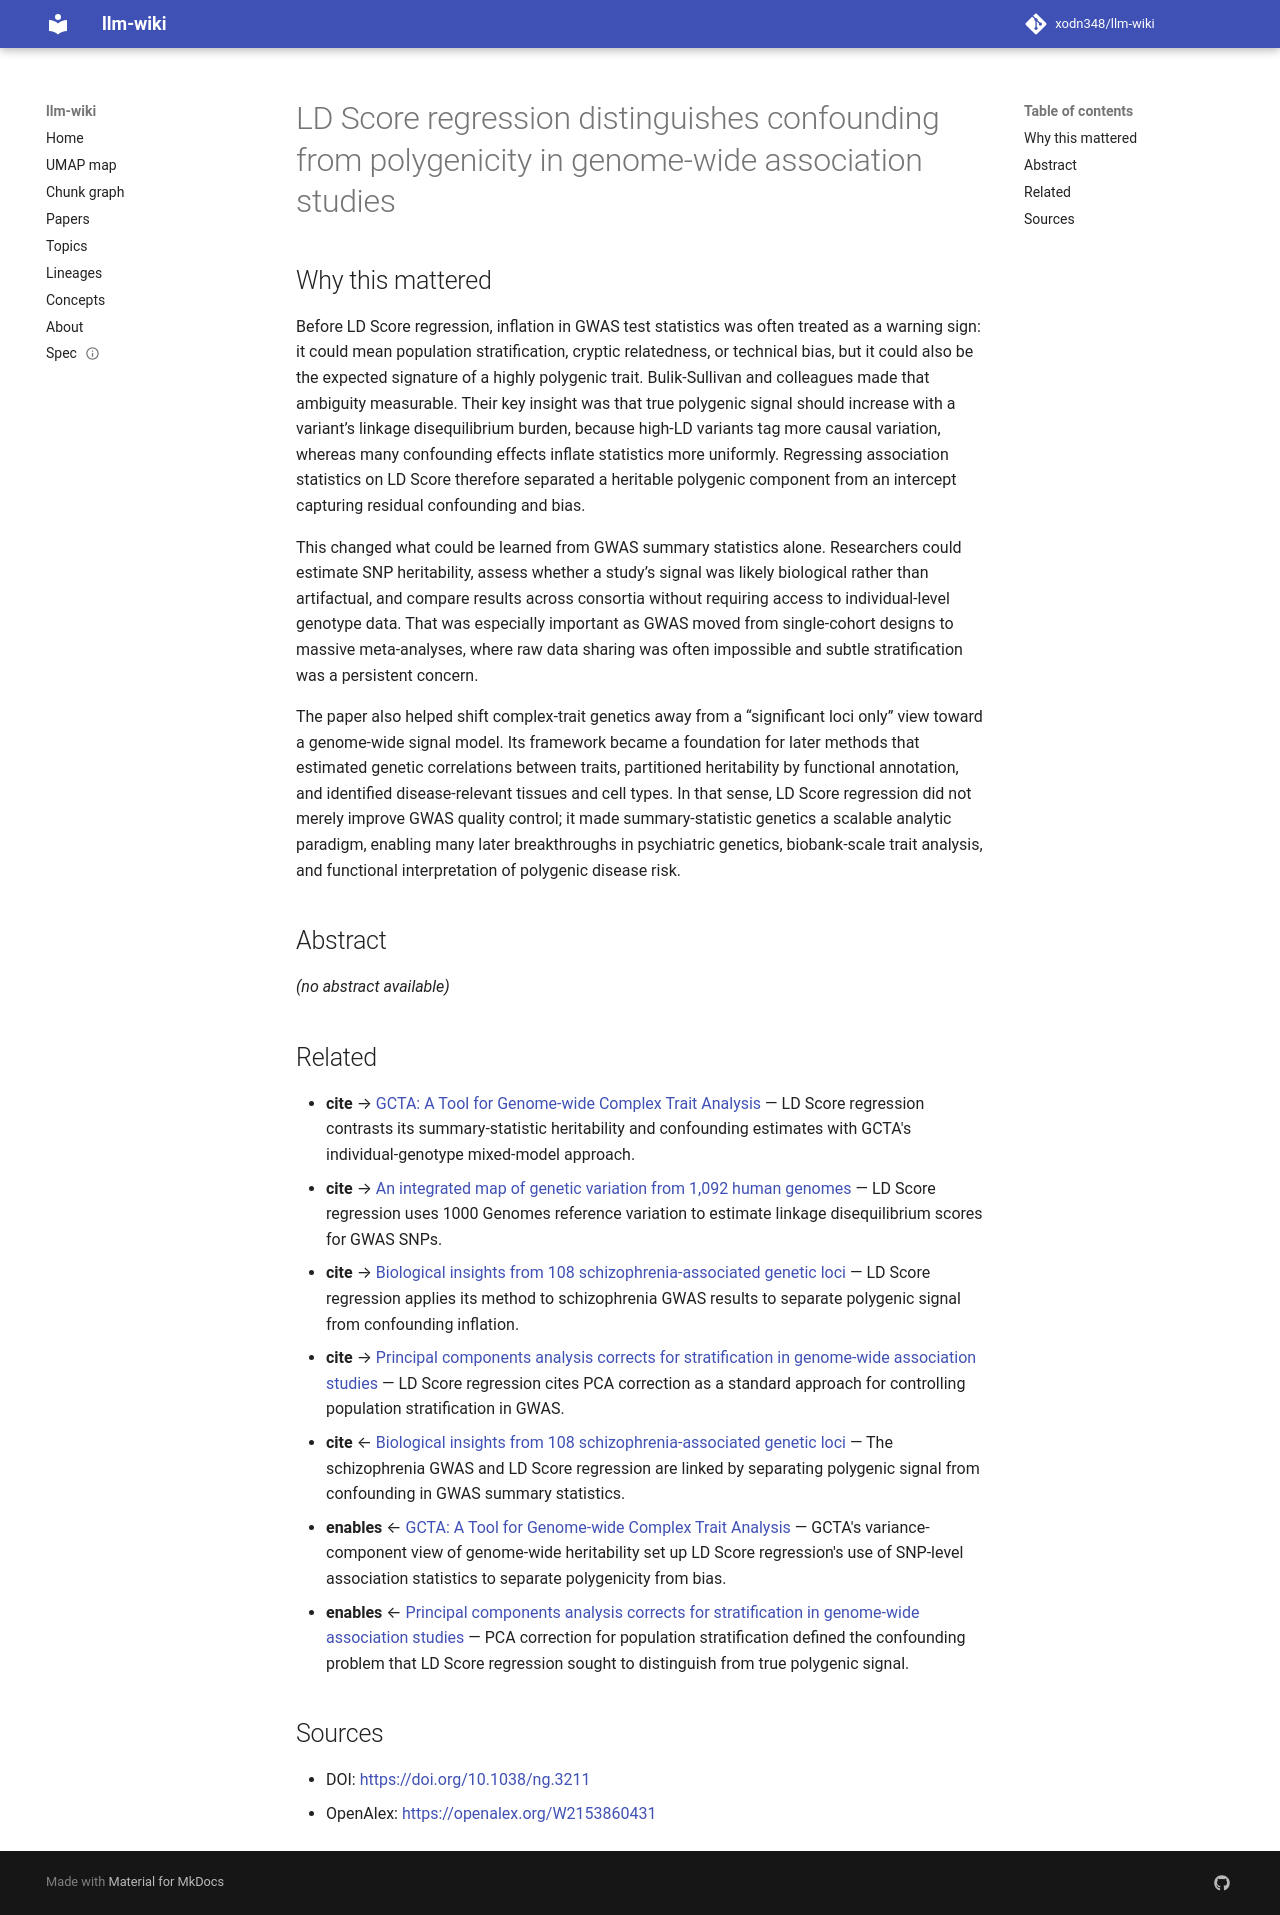

repository: xodn348/llm-wiki · page: paper/10_1038_ng_3211/index.html · generator: mkdocs

---
title: LD Score regression distinguishes confounding from polygenicity in genome-wide
  association studies
doi: 10.1038/ng.3211
openalex_id: https://openalex.org/W2153860431
year: 2015
venue: Nature Genetics
authors: Brendan Bulik‐Sullivan, Po‐Ru Loh, Hilary K. Finucane, Stephan Ripke, Jian
  Yang, Nick Patterson, Mark J. Daly, Alkes L. Price
citations: 6195
fleming_tier: true
concepts:
- Confounding
- Biology
- Genome-wide association study
- Regression
- Genetic association
- Genetics
- Computational biology
- Single-nucleotide polymorphism
- Internal medicine
- Gene
---

# LD Score regression distinguishes confounding from polygenicity in genome-wide association studies

## Why this mattered

Before LD Score regression, inflation in GWAS test statistics was often treated as a warning sign: it could mean population stratification, cryptic relatedness, or technical bias, but it could also be the expected signature of a highly polygenic trait. Bulik-Sullivan and colleagues made that ambiguity measurable. Their key insight was that true polygenic signal should increase with a variant’s linkage disequilibrium burden, because high-LD variants tag more causal variation, whereas many confounding effects inflate statistics more uniformly. Regressing association statistics on LD Score therefore separated a heritable polygenic component from an intercept capturing residual confounding and bias.

This changed what could be learned from GWAS summary statistics alone. Researchers could estimate SNP heritability, assess whether a study’s signal was likely biological rather than artifactual, and compare results across consortia without requiring access to individual-level genotype data. That was especially important as GWAS moved from single-cohort designs to massive meta-analyses, where raw data sharing was often impossible and subtle stratification was a persistent concern.

The paper also helped shift complex-trait genetics away from a “significant loci only” view toward a genome-wide signal model. Its framework became a foundation for later methods that estimated genetic correlations between traits, partitioned heritability by functional annotation, and identified disease-relevant tissues and cell types. In that sense, LD Score regression did not merely improve GWAS quality control; it made summary-statistic genetics a scalable analytic paradigm, enabling many later breakthroughs in psychiatric genetics, biobank-scale trait analysis, and functional interpretation of polygenic disease risk.

## Abstract

_(no abstract available)_


## Related

- **cite** → [GCTA: A Tool for Genome-wide Complex Trait Analysis](10_1016_j_ajhg_2010_11_011.md) — LD Score regression contrasts its summary-statistic heritability and confounding estimates with GCTA's individual-genotype mixed-model approach.
- **cite** → [An integrated map of genetic variation from 1,092 human genomes](10_1038_nature11632.md) — LD Score regression uses 1000 Genomes reference variation to estimate linkage disequilibrium scores for GWAS SNPs.
- **cite** → [Biological insights from 108 schizophrenia-associated genetic loci](10_1038_nature13595.md) — LD Score regression applies its method to schizophrenia GWAS results to separate polygenic signal from confounding inflation.
- **cite** → [Principal components analysis corrects for stratification in genome-wide association studies](10_1038_ng1847.md) — LD Score regression cites PCA correction as a standard approach for controlling population stratification in GWAS.
- **cite** ← [Biological insights from 108 schizophrenia-associated genetic loci](10_1038_nature13595.md) — The schizophrenia GWAS and LD Score regression are linked by separating polygenic signal from confounding in GWAS summary statistics.
- **enables** ← [GCTA: A Tool for Genome-wide Complex Trait Analysis](10_1016_j_ajhg_2010_11_011.md) — GCTA's variance-component view of genome-wide heritability set up LD Score regression's use of SNP-level association statistics to separate polygenicity from bias.
- **enables** ← [Principal components analysis corrects for stratification in genome-wide association studies](10_1038_ng1847.md) — PCA correction for population stratification defined the confounding problem that LD Score regression sought to distinguish from true polygenic signal.


## Sources

- DOI: [https://doi.org/10.1038/ng.3211](https://doi.org/10.1038/ng.3211)
- OpenAlex: [https://openalex.org/W2153860431](https://openalex.org/W2153860431)
